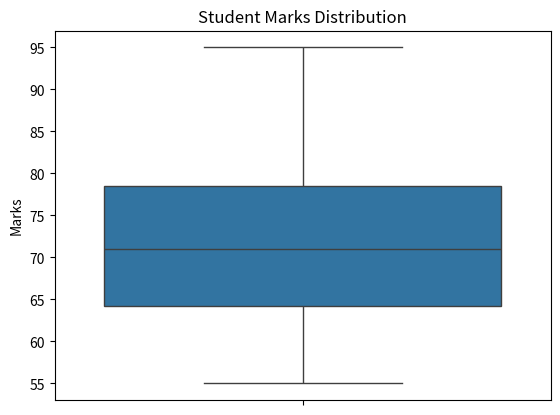

Source code (Python):
import seaborn as sns
import matplotlib.pyplot as plt

marks = [55, 60, 62, 65, 68, 70, 72, 75, 78, 80, 85, 95]

sns.boxplot(y=marks)

plt.title("Student Marks Distribution")
plt.ylabel("Marks")

plt.show()
